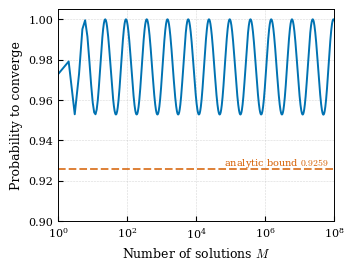
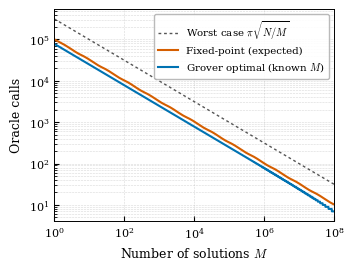
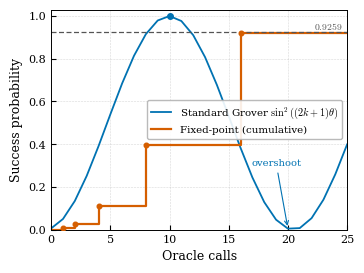
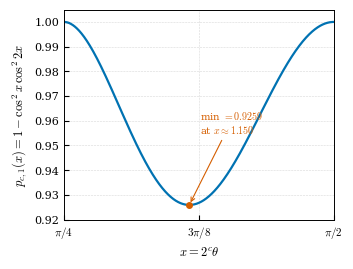
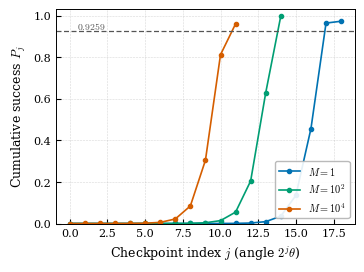

Recreate these plots in Python, in order.
import numpy as np
from math import sqrt, pi, asin, sin, cos
import matplotlib as mpl
import matplotlib.pyplot as plt

USETEX = False   # True on a machine with latex+dvipng to match the paper's CM text exactly
mpl.rcParams.update({
    "figure.dpi": 120, "savefig.dpi": 300,
    "font.family": "serif", "text.usetex": USETEX, "mathtext.fontset": "cm",
    "font.size": 8.5, "axes.labelsize": 9, "xtick.labelsize": 8, "ytick.labelsize": 8,
    "legend.fontsize": 7.4, "axes.linewidth": 0.7, "lines.linewidth": 1.4,
    "xtick.direction": "in", "ytick.direction": "in",
    "legend.frameon": True, "legend.framealpha": 0.9, "legend.edgecolor": "0.7",
    "grid.linewidth": 0.4, "grid.alpha": 0.5,
})
BLUE, VERM, GREEN, GREY = "#0072B2", "#D55E00", "#009E73", "#555555"  # Okabe-Ito
COL = (3.4, 2.55)
N = 10**10

def calculate_CP(theta):
    """Total probability the doubling schedule converges (checks at 2^l theta)."""
    l, p, fp = -1, 0.0, 1.0
    while theta * 2**l < pi/2:
        l += 1
        p  += fp * sin(2**l * theta)**2
        fp *= cos(2**l * theta)**2
    return p

def calculate_exp(theta):
    """Expected oracle calls, corrected: O_l = 2^l weighted by P(first success at l)."""
    l, fp, E, lastO = -1, 1.0, 0.0, 1
    while theta * 2**l < pi/2:
        l += 1
        O_l  = 2**l
        E   += O_l * (sin(2**l * theta)**2) * fp   # cost * P(first success exactly at l)
        fp  *= cos(2**l * theta)**2
        lastO = O_l
    E += fp * lastO                                # never-converged tail pays full budget
    return E

M = np.array(list(range(1, 50)) +
             list(np.unique(np.logspace(np.log10(50), np.log10(N//100), 1400).astype(np.int64))))
theta = np.array([asin(sqrt(m/N)) for m in M])
kopt  = np.array([int(pi/4/t - 0.5) for t in theta])   # Grover optimal iterations (known M)
P     = np.array([calculate_CP(t)  for t in theta])
E     = np.array([calculate_exp(t) for t in theta])
worst = pi * np.sqrt(N / M)                            # analytic worst-case guarantee
print("min P (plotted) = %.4f;  E/kopt mean = %.3f, max = %.3f" % (P.min(), (E/kopt).mean(), (E/kopt).max()))

fig, ax = plt.subplots(figsize=COL)
ax.set_xscale('log'); ax.grid(True, which='both', ls='--')
ax.plot(M, P, color=BLUE, lw=1.4)
ax.axhline(0.9259, color=VERM, ls=(0,(5,2)), lw=1.1)
ax.text(0.98, 0.9259, r'analytic bound $0.9259$', color=VERM, fontsize=7,
        ha='right', va='bottom', transform=ax.get_yaxis_transform())
ax.set_xlabel(r'Number of solutions $M$'); ax.set_ylabel(r'Probability to converge')
ax.set_ylim(0.90, 1.005); ax.set_xlim(1, N//100)
fig.tight_layout(pad=0.3); fig.savefig('fig4_probability.pdf'); plt.show()

fig, ax = plt.subplots(figsize=COL)
ax.set_xscale('log'); ax.set_yscale('log'); ax.grid(True, which='both', ls='--')
ax.plot(M, worst, color=GREY, ls=(0,(2,2)), lw=1.0, label=r'Worst case $\pi\sqrt{N/M}$')
ax.plot(M, E,     color=VERM, lw=1.5, label=r'Fixed-point (expected)')
ax.plot(M, kopt,  color=BLUE, lw=1.5, label=r'Grover optimal (known $M$)')
ax.set_xlabel(r'Number of solutions $M$'); ax.set_ylabel(r'Oracle calls')
ax.set_xlim(1, N//100); ax.legend(loc='upper right')
fig.tight_layout(pad=0.3); fig.savefig('fig5_oraclecalls.pdf'); plt.show()

th = 0.075; kmax = int(2.4*(pi/4/th)); ks = np.arange(0, kmax+1)
Pg = np.sin((2*ks+1)*th)**2
fp, p, l, Oj, Pj = 1.0, 0.0, -1, [], []
while th*2**l < pi/2:
    l += 1; p += fp*sin(2**l*th)**2; fp *= cos(2**l*th)**2; Oj.append(2**l); Pj.append(p)
Oj, Pj = np.array(Oj), np.array(Pj)
kpk = int(round(pi/4/th-0.5)); ktr = int(round((pi/th-1)/2))
fig, ax = plt.subplots(figsize=(3.5,2.6)); ax.grid(True, ls='--')
ax.plot(ks, Pg, color=BLUE, lw=1.3, label=r'Standard Grover $\sin^2((2k+1)\theta)$')
ax.step(np.r_[0,Oj], np.r_[0,Pj], where='post', color=VERM, lw=1.6, label=r'Fixed-point (cumulative)')
ax.scatter(Oj, Pj, s=11, color=VERM, zorder=6)
ax.scatter([kpk],[np.sin((2*kpk+1)*th)**2], s=16, color=BLUE, zorder=6)
ax.axhline(0.9259, color=GREY, ls=(0,(4,2)), lw=0.9)
ax.text(kmax*0.985, 0.9259, r'$0.9259$', color=GREY, fontsize=7, ha='right', va='bottom')
ax.annotate('overshoot', xy=(ktr, np.sin((2*ktr+1)*th)**2), xytext=(ktr-1, 0.30),
            fontsize=7.2, color=BLUE, ha='center', arrowprops=dict(arrowstyle='->', color=BLUE, lw=0.8))
ax.set_xlabel(r'Oracle calls'); ax.set_ylabel(r'Success probability')
ax.set_xlim(0,kmax); ax.set_ylim(0,1.03); ax.legend(loc='center right')
fig.tight_layout(pad=0.3); fig.savefig('figA_souffle.pdf'); plt.show()

x = np.linspace(pi/4, pi/2, 800); pc1 = 1 - np.cos(x)**2*np.cos(2*x)**2
xm = 1.15026; pm = 1 - cos(xm)**2*cos(2*xm)**2
fig, ax = plt.subplots(figsize=COL); ax.grid(True, ls='--')
ax.plot(x, pc1, color=BLUE, lw=1.6); ax.scatter([xm],[pm], s=16, color=VERM, zorder=6)
ax.annotate(r'min $=0.9259$'+'\n'+r'at $x\approx1.150$', xy=(xm,pm), xytext=(1.18,0.955),
            fontsize=7.2, color=VERM, arrowprops=dict(arrowstyle='->', color=VERM, lw=0.8))
ax.set_xlabel(r'$x=2^{c}\theta$'); ax.set_ylabel(r'$p_{c,1}(x)=1-\cos^2 x\,\cos^2 2x$')
ax.set_xlim(pi/4, pi/2); ax.set_ylim(0.92, 1.005)
ax.set_xticks([pi/4, 3*pi/8, pi/2]); ax.set_xticklabels([r'$\pi/4$', r'$3\pi/8$', r'$\pi/2$'])
fig.tight_layout(pad=0.3); fig.savefig('figB_worstcase.pdf'); plt.show()

fig, ax = plt.subplots(figsize=(3.5,2.6)); ax.grid(True, ls='--')
for m, c, lab in [(1,BLUE,r'$M=1$'),(100,GREEN,r'$M=10^{2}$'),(10**4,VERM,r'$M=10^{4}$')]:
    t = asin(sqrt(m/N)); fp, p, l, xs, ys = 1.0, 0.0, -1, [], []
    while t*2**l < pi/2:
        l += 1; p += fp*sin(2**l*t)**2; fp *= cos(2**l*t)**2; xs.append(l); ys.append(p)
    ax.plot(xs, ys, marker='o', ms=3, color=c, lw=1.2, label=lab)
ax.axhline(0.9259, color=GREY, ls=(0,(4,2)), lw=0.9)
ax.text(0.5, 0.9259, r'$0.9259$', color=GREY, fontsize=7, va='bottom')
ax.set_xlabel(r'Checkpoint index $j$ (angle $2^{j}\theta$)'); ax.set_ylabel(r'Cumulative success $P_j$')
ax.set_ylim(0,1.03); ax.legend(loc='lower right')
fig.tight_layout(pad=0.3); fig.savefig('figC_cumulative.pdf'); plt.show()
